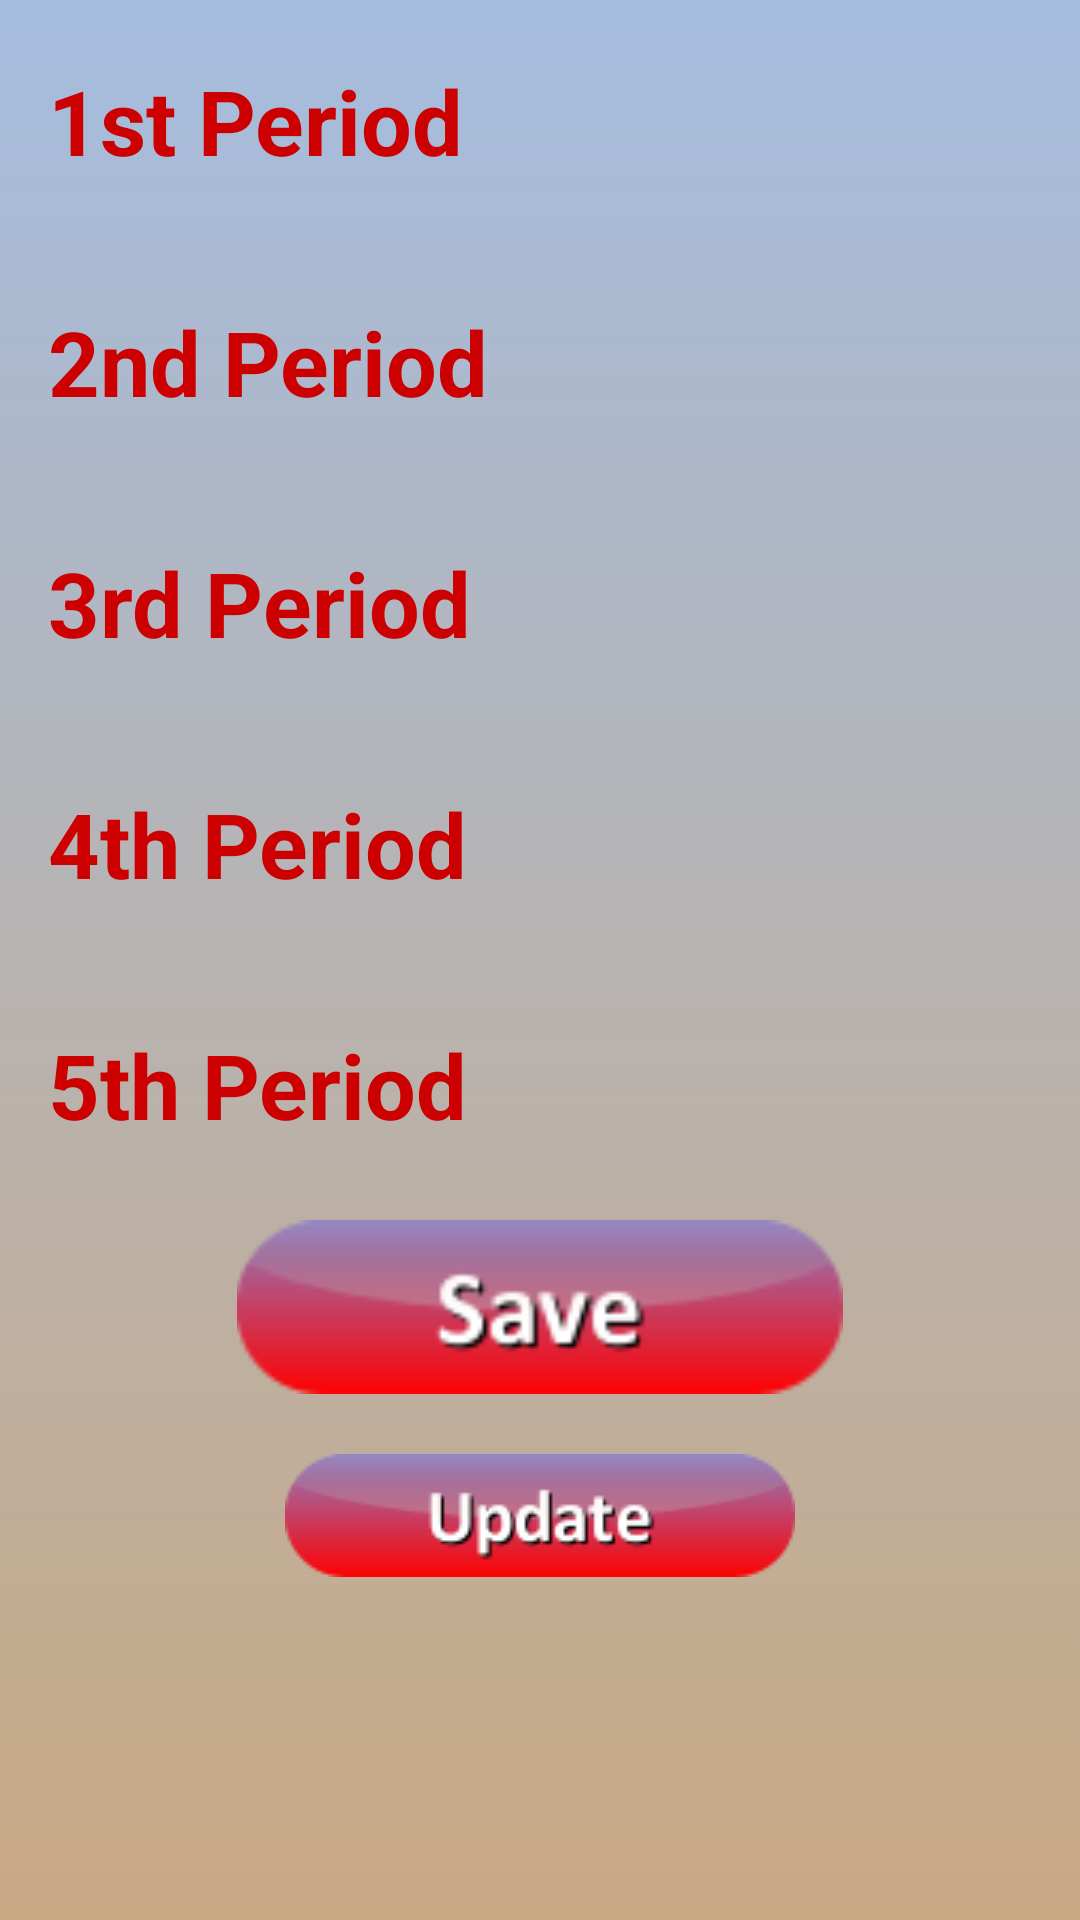

Produce the Android XML layout that renders to this screen, including the resource entries it uses.
<!-- AndroidManifest.xml: application theme AppTheme -->
<!-- res/layout/activity_friday_time_table.xml -->
<?xml version="1.0" encoding="utf-8"?>
<android.support.constraint.ConstraintLayout xmlns:android="http://schemas.android.com/apk/res/android"
    xmlns:app="http://schemas.android.com/apk/res-auto"
    xmlns:tools="http://schemas.android.com/tools"
    android:layout_width="match_parent"
    android:layout_height="match_parent"
    android:background="@drawable/myapplist"
    tools:context=".FridayTimeTable">

    <TableLayout
        android:layout_width="match_parent"
        android:layout_height="match_parent"
        android:layout_marginEnd="16dp"
        android:layout_marginLeft="16dp"
        android:layout_marginRight="16dp"
        android:layout_marginStart="16dp"
        app:layout_constraintEnd_toEndOf="parent"
        app:layout_constraintStart_toStartOf="parent">

        <TableRow
            android:layout_width="match_parent"
            android:layout_height="match_parent"
            android:layout_marginBottom="20dp"
            android:layout_marginTop="20dp">

            <TextView
                android:id="@+id/textView19"
                android:layout_width="wrap_content"
                android:layout_height="wrap_content"
                android:layout_marginRight="10dp"
                android:text="1st Period"
                android:textColor="@android:color/holo_red_dark"
                android:textSize="30sp"
                android:textStyle="bold" />

            <Spinner
                android:id="@+id/spinner1"
                android:layout_width="224dp"
                android:layout_height="match_parent" />
        </TableRow>

        <TableRow
            android:layout_width="match_parent"
            android:layout_height="match_parent"
            android:layout_marginBottom="20dp"
            android:layout_marginTop="20dp">

            <TextView
                android:id="@+id/textView19"
                android:layout_width="wrap_content"
                android:layout_height="wrap_content"
                android:layout_marginRight="10dp"
                android:text="2nd Period"
                android:textColor="@android:color/holo_red_dark"
                android:textSize="30sp"
                android:textStyle="bold" />

            <Spinner
                android:id="@+id/spinner2"
                android:layout_width="224dp"
                android:layout_height="match_parent" />
        </TableRow>

        <TableRow
            android:layout_width="match_parent"
            android:layout_height="match_parent"
            android:layout_marginBottom="20dp"
            android:layout_marginTop="20dp">

            <TextView
                android:id="@+id/textView19"
                android:layout_width="wrap_content"
                android:layout_height="wrap_content"
                android:layout_marginRight="10dp"
                android:text="3rd Period"
                android:textColor="@android:color/holo_red_dark"
                android:textSize="30sp"
                android:textStyle="bold" />

            <Spinner
                android:id="@+id/spinner3"
                android:layout_width="224dp"
                android:layout_height="match_parent" />
        </TableRow>

        <TableRow
            android:layout_width="match_parent"
            android:layout_height="match_parent"
            android:layout_marginBottom="20dp"
            android:layout_marginTop="20dp">

            <TextView
                android:id="@+id/textView19"
                android:layout_width="wrap_content"
                android:layout_height="wrap_content"
                android:layout_marginRight="10dp"
                android:text="4th Period"
                android:textColor="@android:color/holo_red_dark"
                android:textSize="30sp"
                android:textStyle="bold" />

            <Spinner
                android:id="@+id/spinner4"
                android:layout_width="224dp"
                android:layout_height="match_parent" />
        </TableRow>

        <TableRow
            android:layout_width="match_parent"
            android:layout_height="match_parent"
            android:layout_marginTop="20dp">

            <TextView
                android:id="@+id/textView19"
                android:layout_width="wrap_content"
                android:layout_height="wrap_content"
                android:layout_marginRight="10dp"
                android:text="5th Period"
                android:textColor="@android:color/holo_red_dark"
                android:textSize="30sp"
                android:textStyle="bold" />

            <Spinner
                android:id="@+id/spinner5"
                android:layout_width="224dp"
                android:layout_height="match_parent" />

        </TableRow>

        <TableRow
            android:layout_width="match_parent"
            android:layout_height="150dp"
            android:layout_marginTop="5dp"
            android:gravity="center"
            android:paddingBottom="20dp"
            android:paddingTop="20dp">

            <ImageView
                android:id="@+id/mondaySaveBtn"
                android:layout_width="220dp"
                android:layout_height="58dp"
                app:srcCompat="@drawable/button_save" />
        </TableRow>
        <TableRow
            android:layout_width="match_parent"
            android:layout_height="68dp"
            android:gravity="center">

            <ImageView
                android:id="@+id/updateSaveBtn"
                android:layout_width="wrap_content"
                android:layout_height="wrap_content"
                android:layout_gravity="center"
                android:foregroundGravity="center"
                app:srcCompat="@drawable/button_update" />
        </TableRow>


    </TableLayout>
</android.support.constraint.ConstraintLayout>
<!-- resources referenced by this layout -->
<resources>
  <!-- drawable button_save: png bitmap (drawable, 3179 bytes) -->
  <!-- drawable button_update: png bitmap (drawable, 4046 bytes) -->
  <!-- drawable myapplist (drawable) -->
  <?xml version="1.0" encoding="utf-8"?>
  <shape xmlns:android="http://schemas.android.com/apk/res/android">
      <gradient android:startColor="#a5bddf"
          android:endColor="#c9a984"
          android:angle="270"
  
          />
  
  </shape>
  <style name="AppTheme" parent="Base.Theme.AppCompat.Light.DarkActionBar">
          
          <item name="colorPrimary">@color/colorPrimary</item>
          <item name="colorPrimaryDark">@color/colorPrimaryDark</item>
          <item name="colorAccent">@color/colorAccent</item>
      </style>
  <color name="colorPrimary">#3F51B5</color>
  <color name="colorPrimaryDark">#303F9F</color>
  <color name="colorAccent">#ebd0408b</color>
</resources>
